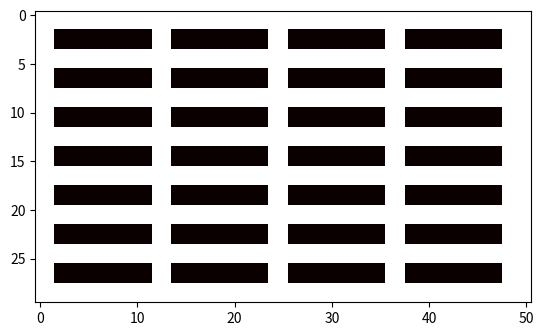

Here is the Python script that generated this plot: (Note: this script raises an exception after producing the figure.)
import copy

import numpy as np
import matplotlib.pyplot as plt
from heapq import heappush, heappop


class Node():
    """A node class for A* Pathfinding"""

    def __init__(self, parent=None, position=None):
        self.parent = parent
        self.position = position

        self.g = 0
        self.h = 0
        self.f = 0

    def __eq__(self, other):
        return self.position == other.position


def astar(maze, start, end, solution, constraint):
    """Returns a list of tuples as a path from the given start to the given end in the given maze"""

    # Create start and end node
    start_node = Node(None, start)
    end_node = Node(None, end)

    # Initialize both open and closed list
    open_list = []
    closed_list = []

    # Add the start node
    open_list.append(start_node)

    # Loop until you find the end
    while len(open_list) > 0:
        # Get the current node
        current_node = open_list[0]
        current_index = 0

        for index, item in enumerate(open_list):
            if item.f < current_node.f:
                current_node = item
                current_index = index

        # Pop current off open list, add to closed list
        open_list.pop(current_index)
        closed_list.append(current_node)

        # Found the goal
        if current_node == end_node:
            path = []
            current = current_node
            while current is not None:
                path.append(current.position)
                current = current.parent
            return path[::-1],  current_node.g  # Return reversed path, shape is (n, 2)

        # Generate children
        for new_position in [(0, -1), (0, 1), (-1, 0), (1, 0)]:  # Adjacent squares

            # Get node position
            node_position = (current_node.position[0] + new_position[0], current_node.position[1] + new_position[1])

            # Make sure within range
            if node_position[0] > maze.shape[0] - 1 or node_position[0] < 0 or node_position[1] > maze.shape[1] - 1 or \
                    node_position[1] < 0:
                continue

            # Make sure walkable terrain
            if maze[node_position[0]][node_position[1]] == 0:
                continue

            valid = True

            # print(node_position)
            # if constraint != []:
            #     if node_position == constraint[0] and (current_node.g + 1) == constraint[1]:
            #         # if path[current_node.g + 1] == constraint[1]:
            #         valid = False
            #         # print("yay")
            for k in range(len(constraint)):
                if node_position == constraint[k][0] and (current_node.g + 1) == constraint[k][1]:
                    continue

            ### TODO CHANGE THIS PLZZZZ to use constraint properly
            if solution != []:
                for path in solution:
                    if current_node.g + 1 < len(path):
                        if path[current_node.g + 1] == node_position:
                            valid = False
                        if path[current_node.g + 1] == current_node.position and node_position == path[current_node.g]:
                            valid = False

                        # if current_node.g + 1 == constraint[2]:
                        #     # print(constraint)
                        #     if path[current_node.g + 1] == constraint[1]:
                        #         valid = False

            if not valid:
                continue

            # Create new node
            child = Node(current_node, node_position)

            add_child = True

            for closed_child in closed_list:
                if child == closed_child:
                    add_child = False

            if add_child:

                # Create the f, g, and h values
                child.g = current_node.g + 1
                child.h = ((child.position[0] - end_node.position[0]) ** 2) + (
                            (child.position[1] - end_node.position[1]) ** 2)
                child.f = child.g + child.h

                # Child is already in the open list
                in_list = False
                for open_node in open_list:
                    if child == open_node and child.g < open_node.g:
                        open_node = child
                        in_list = True
                        break

                # Add the child to the open list
                if not in_list:
                    open_list.append(child)

    return [start], np.Inf



class Conflict():
    """Conflict node for Conflict-based search"""

    def __init__(self, constraint, solution, cost):
        # self.position = position    # list of positions of the conflict, it is a list of tuples, each tuple a position
        # self.time = time
        # constraint format is (agent, position, time) meaning this agent cannot appear at this location at this time
        self.constraint = constraint
        # list of time corresponding to position of conflict,
        # each time the number of steps it takes from the beginning to that conflict
        self.solution = solution    # all agents' path
        # cost is a list of individual costs, need to np.sum(cost) to get real SIC cost
        self.cost = cost  # SIC: sum of individual costs heuristic, essentially sum of A* costs for all agents

    def __lt__(self, other):
        return np.sum(self.cost) < np.sum(other.cost)


def validate_path(solution):

    len_vec = []    # length of each agent's path
    for agent_path in solution:
        len_vec.append(np.shape(agent_path)[0])
    max_path_length = np.max(len_vec)
    max_path_agent = np.argmax(len_vec)
    num_of_agent = len(solution)

    for i in range(max_path_length):    # iterate through each timestep
        agent_positions = []
        for j in range(num_of_agent):   # iterate through each agent
            if i < len_vec[j]:      # there is still more path for this agent
                curr_pos = solution[j][i]
                if curr_pos in agent_positions and curr_pos[1] != 0 and curr_pos[1] != 50:
                    agent1 = agent_positions.index(curr_pos)
                    agent2 = j
                    return False, (agent1, agent2, curr_pos, i)
                else:
                    agent_positions.append(curr_pos)
            else:
                # just to fill agent_position with something, to keep  agent_pos indexing same as solution
                agent_positions.append(solution[j][-1])
                # agent_positions.append((np.Inf, np.Inf))

    return True, 0


# Conflict-Based Search
def cbs(maze, start_agents, end_agents):
    solution = []
    sic_cost = []
    constraint = {}
    for num in range(len(start_agents)):
        start = start_agents[num]
        end = end_agents[num]
        path, this_cost = astar(maze, start, end, [], [])
        solution.append(path)
        sic_cost.append(this_cost)
        constraint[num] = []

    # constraint should be dict of tuples (conflict location, conflict time)
    # keys to dict is agent number, location is another tuple inside this constraint tuple
    # each node only need one set of constraint, because previous nodes have taken care of those conflicts
    # in while loop, for each conflict cbs only need to adjust one path for that agent
    root = Conflict(constraint, solution, sic_cost)
    open_conflict = []
    heappush(open_conflict, root)

    count = 0
    while open_conflict != [] and count <= 10000:
        curr_conflict = heappop(open_conflict)
        validated, new_conflict = validate_path(curr_conflict.solution)
        if validated:
            print("this is total cost of CBS", np.sum(curr_conflict.cost))
            return curr_conflict.solution

        conflict_agents = [new_conflict[0], new_conflict[1]]
        conflict_position = new_conflict[2]
        # print(conflict_agents)
        for agent_num in conflict_agents:
            new_constraint = copy.deepcopy(curr_conflict.constraint)
            new_constraint[agent_num].append((conflict_position, new_conflict[3]))

            new_sic_cost = copy.deepcopy(curr_conflict.cost)
            new_solution = copy.deepcopy(curr_conflict.solution)

            new_path, new_cost = astar(maze, start_agents[agent_num],
                                       end_agents[agent_num], curr_conflict.solution,
                                       new_constraint[agent_num])
            new_sic_cost[agent_num] = new_cost
            new_solution[agent_num] = new_path


            # for agent_and_constraint in new_constraint.items():
            #     new_path, new_cost = astar(maze, start_agents[agent_and_constraint[0]],
            #                                end_agents[agent_and_constraint[0]], curr_conflict.solution,
            #                                agent_and_constraint[1])
            #     new_sic_cost[agent_and_constraint[0]] = new_cost
            #     new_solution[agent_and_constraint[0]] = new_path

            # new_path, new_cost = astar(maze, start_agents[agent_num], end_agents[agent_num],
            #                            curr_conflict.solution, new_constraint[agent_num])
            # new_sic_cost[agent_num] = new_cost
            # new_solution[agent_num] = new_path
            if new_cost < np.Inf:
                new_conflict_node = Conflict(new_constraint, new_solution, new_sic_cost)
                heappush(open_conflict, new_conflict_node)
            # print(new_constraint[agent_num])





        count += 1
        print(count)

    return curr_conflict.solution


def main():
    maze = np.full((30, 51), 1)

    for row in range(30):
        for col in range(50):
            if (row%4 == 2 or row%4 == 3) and (col%12 != 0 and col%12 != 1):
            # if (row % 4 == 2) and (col % 12 != 0 and col % 12 != 1 and col % 12 != 2 and col % 12 != 3 and col % 12 != 4 and col % 12 != 5):
            # if (row % 4 == 2 or row % 4 == 3 or row % 4 == 1) and (col % 12 != 0 and col % 12 != 1):
                maze[row, col] = 0

    plt.ion()
    plt.imshow(maze, cmap='hot', interpolation='nearest')

    start_agents = [(0, 0), (1, 0), (2, 0), (3, 0), (4, 0), (5, 0), (6, 0), (7, 0), (8, 0),
                    (9, 0), (10, 0), (11, 0), (12, 0), (13, 0), (14, 0), (15, 0), (16, 0),
                    (0, 50), (1, 50), (2, 50), (3, 50), (4, 50), (5, 50), (6, 50), (7, 50), (8, 50),
                    (9, 50), (10, 50), (11, 50), (12, 50), (13, 50), (14, 50), (15, 50), (16, 50), (17, 50), (18, 50)]

    end_agents = [(0, 50), (1, 50), (2, 50), (3, 50), (4, 50), (5, 50), (6, 50), (7, 50), (8, 50),
                  (9, 50), (10, 50), (11, 50), (12, 50), (13, 50), (14, 50), (15, 50), (16, 50), (17, 50), (18, 50),
                  (0, 0), (1, 0), (2, 0), (3, 0), (4, 0), (5, 0), (6, 0), (7, 0), (8, 0),
                  (9, 0), (10, 0), (11, 0), (12, 0), (13, 0), (14, 0), (15, 0), (16, 0)]

    # start_agents = [(0, 0), (1, 0),  (4, 0), (5, 0), (6, 0), (7, 0), (8, 0),
    #                 (9, 0), (10, 0),  (13, 0), (14, 0), (15, 0), (16, 0),
    #                 (0, 50), (1, 50), (2, 50), (3, 50), (4, 50), (5, 50),  (8, 50),
    #                 (9, 50), (10, 50),  (13, 50), (14, 50), (15, 50), (16, 50)]
    #
    # end_agents = [(0, 50), (1, 50),  (4, 50), (5, 50), (6, 50), (7, 50), (8, 50),
    #               (9, 50), (10, 50),  (13, 50), (14, 50), (15, 50), (16, 50),
    #               (0, 0), (1, 0), (2, 0), (3, 0), (4, 0), (5, 0),  (8, 0),
    #               (9, 0), (10, 0),  (13, 0), (14, 0), (15, 0), (16, 0)]

    solution = []

    # for num in range(len(start_agents)):
    #     start = start_agents[num]
    #     end = end_agents[num]
    #     path = astar(maze, start, end, solution)
    #     solution.append(path)
    #
    #     for step in range(len(path) - 1):
    #         current = path[step]
    #         nxt = path[step + 1]
    #
    #         x_dist = (nxt[0] - current[0]) * 0.5
    #         y_dist = (nxt[1] - current[1]) * 0.5
    #
    #         plt.arrow(current[1], current[0], y_dist, x_dist, head_width=0.1, head_length=0.2, fc='b', ec='b')

    solution = cbs(maze, start_agents, end_agents)

    for num in range(len(start_agents)):
        path = solution[num]
        for step in range(len(path) - 1):
            current = path[step]
            nxt = path[step + 1]

            x_dist = (nxt[0] - current[0]) * 0.3
            y_dist = (nxt[1] - current[1]) * 0.3

            # plt.arrow(current[1], current[0], y_dist, x_dist, head_width=0.6, head_length=0.3, fc='b', ec='b')
            plt.arrow(current[1], current[0], y_dist, x_dist, head_width=0.3, head_length=0.2, fc='b', ec='b')

    pos_x = []
    pos_y = []

    for num in range(len(start_agents)):
        pos_x.append(start_agents[num][0])
        pos_y.append(start_agents[num][1])

    position, = plt.plot(pos_y, pos_x, '*', markersize=12, color='red')

    t = 0
    while True:

        if t == 0:
            plt.pause(2)

        for num in range(len(solution)):
            path = solution[num]

            if t < len(path):
                node = path[t]
                pos_x[num] = node[0]
                pos_y[num] = node[1]

        check = np.array([pos_x, pos_y])
        if np.shape(np.unique(check, axis=1))[1] < np.shape(check)[1]:
            print("collision")

        position.set_data(pos_y, pos_x)
        plt.draw()
        plt.pause(0.5)

        t += 1

    # plt.show()


if __name__ == '__main__':
    main()